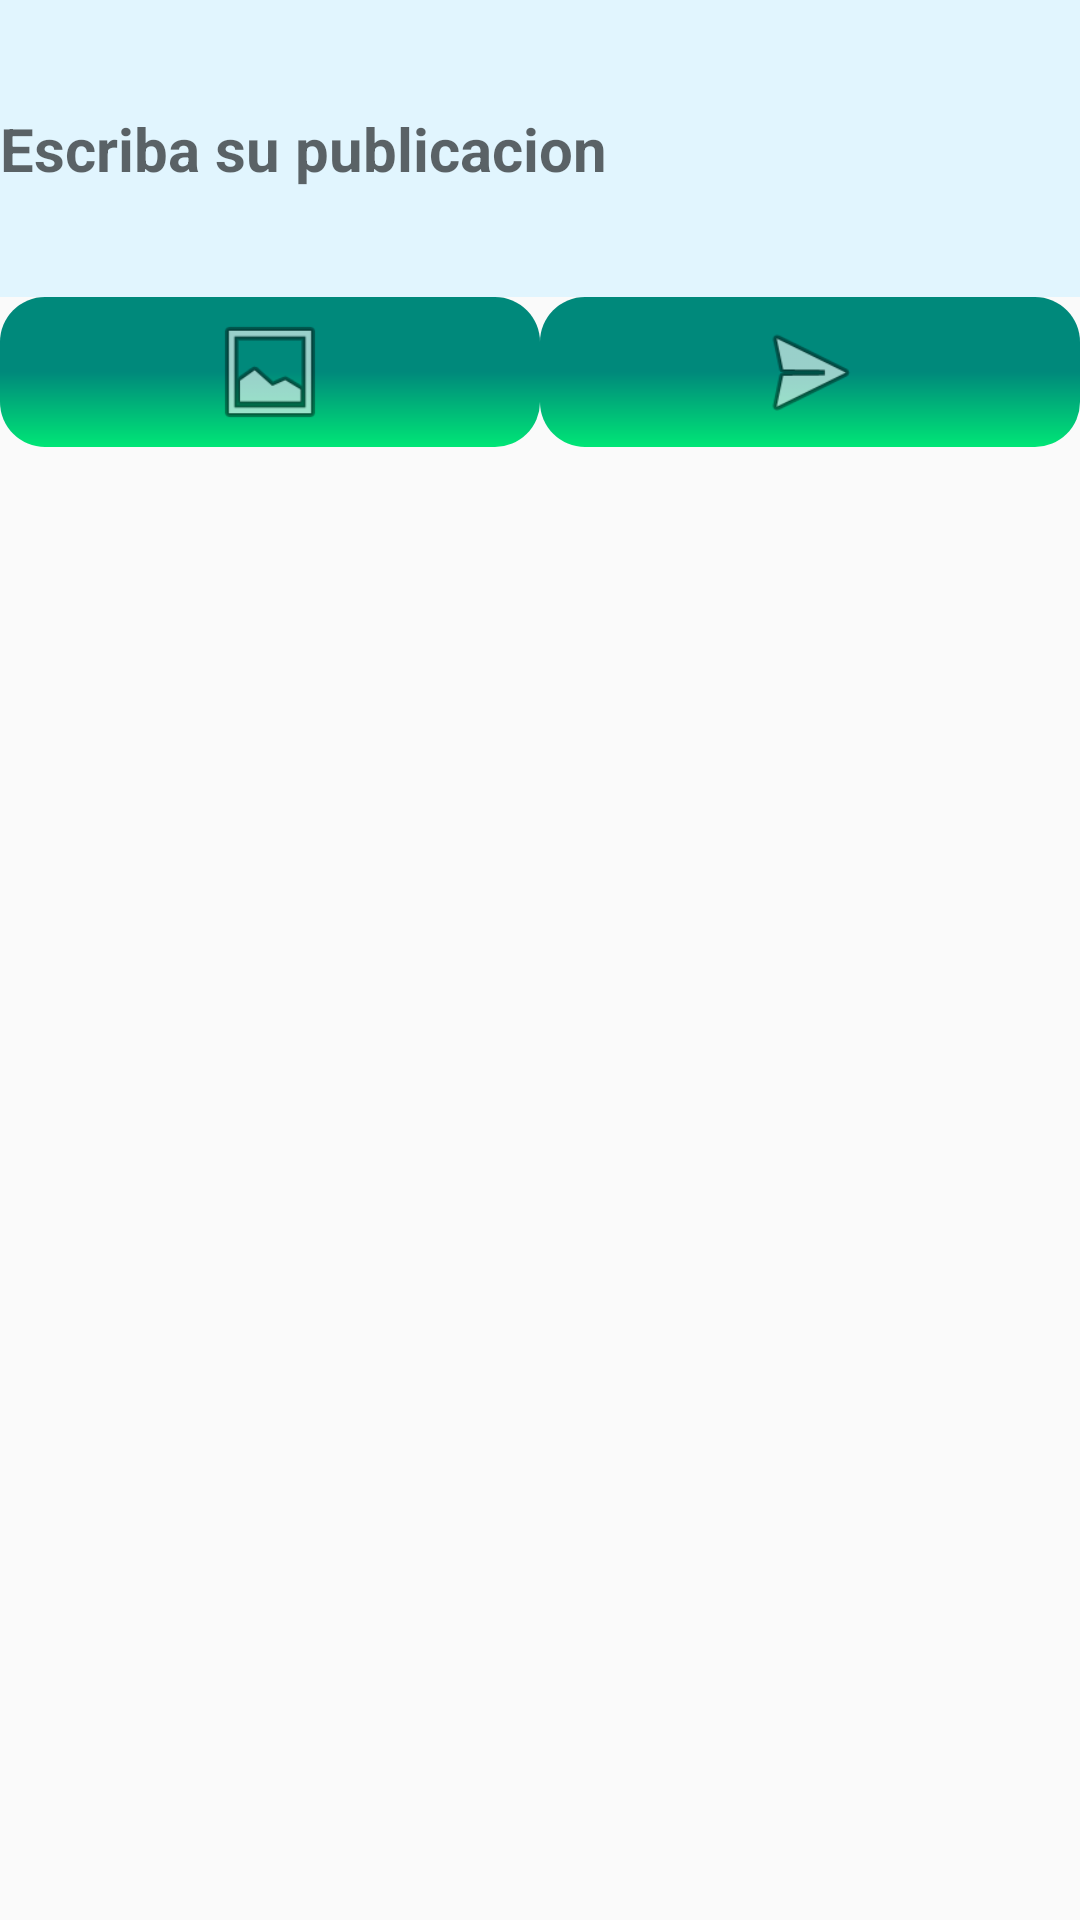

This screen was rendered from an Android layout file. Write that file and the resources it references.
<!-- AndroidManifest.xml: application theme AppTheme -->
<!-- res/layout/agregar_nueva_publicacion.xml -->
<?xml version="1.0" encoding="utf-8"?>
<LinearLayout xmlns:android="http://schemas.android.com/apk/res/android"
    xmlns:app="http://schemas.android.com/apk/res-auto"
    android:layout_width="match_parent"
    android:layout_height="match_parent"
    android:orientation="vertical">

    <LinearLayout
        android:layout_width="match_parent"
        android:layout_height="match_parent"
        android:orientation="vertical">

        <EditText
            android:id="@+id/TextoPublicacion"
            android:layout_width="match_parent"
            android:layout_height="99dp"
            android:layout_gravity="center_horizontal"
            android:layout_marginTop="0dp"
            android:background="#e1f5fe"
            android:hint="Escriba su publicacion"
            android:textColor="#000000"
            android:textSize="20dp"
            android:textStyle="bold" />

        <LinearLayout
            android:layout_width="match_parent"
            android:layout_height="match_parent"
            android:orientation="horizontal">


            <ImageView
                android:id="@+id/ImagenPublicarImagen"
                android:layout_width="90dp"
                android:layout_height="50dp"
                android:layout_weight="1"
                app:srcCompat="@android:drawable/ic_menu_gallery"
                android:background="@drawable/botonagregarpublicacion"/>

            <ImageView
                android:id="@+id/CompartirPublicacion"
                android:layout_width="90dp"
                android:layout_height="50dp"
                android:layout_weight="1"
                app:srcCompat="@android:drawable/ic_menu_send"
                android:background="@drawable/botonagregarpublicacion"
                />


        </LinearLayout>

        <LinearLayout
            android:layout_width="match_parent"
            android:layout_height="match_parent"
            android:orientation="vertical">
        </LinearLayout>


    </LinearLayout>


</LinearLayout>
<!-- resources referenced by this layout -->
<resources>
  <!-- drawable botonagregarpublicacion (drawable) -->
  <?xml version="1.0" encoding="utf-8"?>
  <shape xmlns:android="http://schemas.android.com/apk/res/android">
  
      <gradient
          android:angle="270"
          android:startColor="#00897b"
          android:centerColor="#00897b"
          android:endColor="#00e676"></gradient>
  
      <corners
          android:radius="15dp"
          ></corners>
      <padding
          android:top="5dp"
          android:left="5dp"
          android:right="5dp"
          android:bottom="5dp">
      </padding>
  
  
  </shape>
  <style name="AppTheme" parent="Theme.AppCompat.Light.DarkActionBar">
          
          <item name="colorPrimary">@color/colorPrimary</item>
          <item name="colorPrimaryDark">@color/colorPrimaryDark</item>
          <item name="colorAccent">@color/colorAccent</item>
      </style>
  <color name="colorPrimary">#3F51B5</color>
  <color name="colorPrimaryDark">#292b3d</color>
  <color name="colorAccent">#FF4081</color>
</resources>
